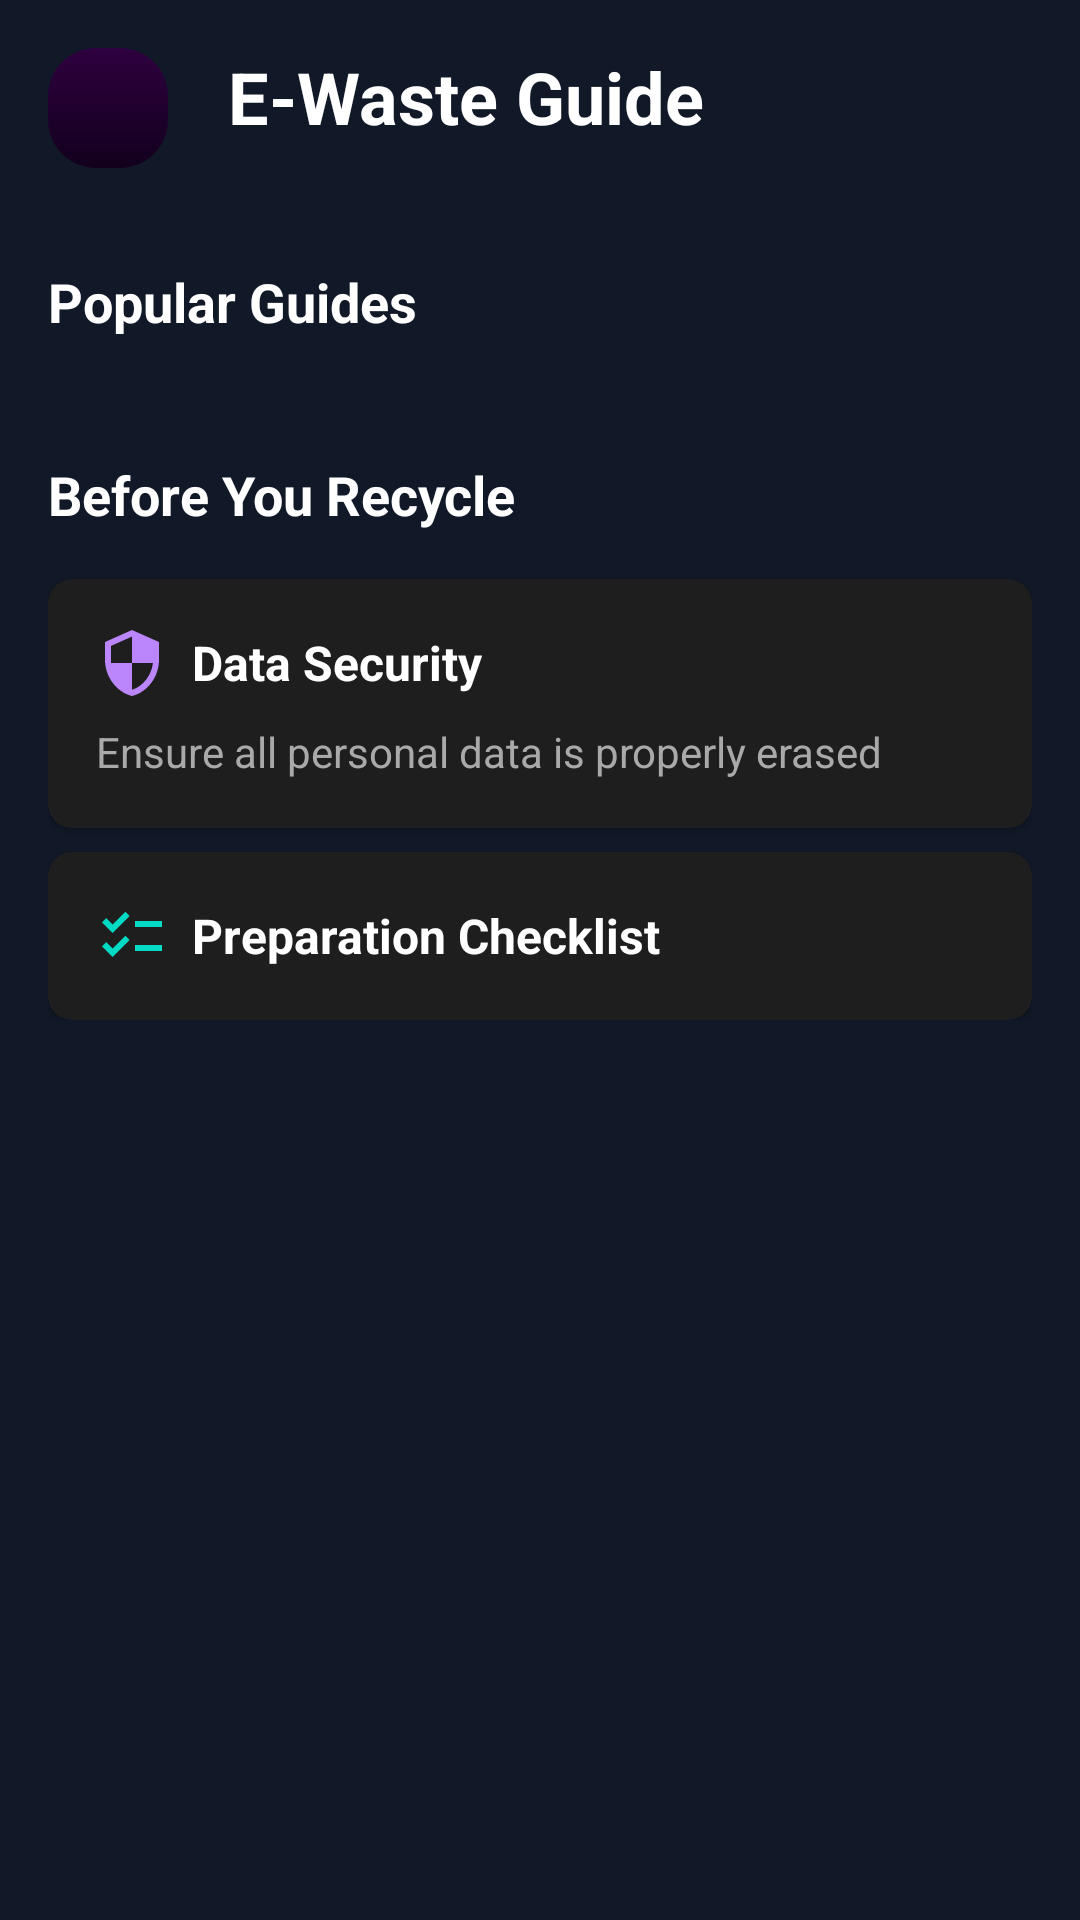

This screen was rendered from an Android layout file. Write that file and the resources it references.
<!-- AndroidManifest.xml: application theme Theme.ChipCycle -->
<!-- res/layout/fragment_guide.xml -->
<?xml version="1.0" encoding="utf-8"?>
<ScrollView xmlns:android="http://schemas.android.com/apk/res/android"
    xmlns:app="http://schemas.android.com/apk/res-auto"
    xmlns:tools="http://schemas.android.com/tools"
    android:layout_width="match_parent"
    android:layout_height="match_parent"
    android:background="@color/backgroundColor">

    <LinearLayout
        android:layout_width="match_parent"
        android:layout_height="wrap_content"
        android:orientation="vertical"
        android:padding="16dp">
        <LinearLayout
            android:layout_width="match_parent"
            android:layout_height="wrap_content"

            >
        <ImageButton
            android:id="@+id/btn_back"
            android:layout_width="40dp"
            android:layout_height="40dp"
            android:layout_marginEnd="20dp"
            android:background="@drawable/card_background"
            android:src="@drawable/ic_left"
            android:layout_alignParentStart="true"
            android:contentDescription="Back" />

        <TextView
            android:layout_width="wrap_content"
            android:layout_height="wrap_content"
            android:text="E-Waste Guide"
            android:textSize="24sp"
            android:textStyle="bold"
            android:textColor="@color/white"
            android:layout_marginBottom="16dp" />
        </LinearLayout>
        <androidx.recyclerview.widget.RecyclerView
            android:id="@+id/guidesRecyclerView"
            android:layout_width="match_parent"
            android:layout_height="wrap_content"
            app:layoutManager="androidx.recyclerview.widget.GridLayoutManager"
            app:spanCount="2"
            tools:listitem="@layout/guide_card_layout" />

        <TextView
            android:layout_width="wrap_content"
            android:layout_height="wrap_content"
            android:text="Popular Guides"
            android:textSize="18sp"
            android:textStyle="bold"
            android:textColor="@color/white"
            android:layout_marginTop="24dp"
            android:layout_marginBottom="16dp" />

        <androidx.recyclerview.widget.RecyclerView
            android:id="@+id/popularGuidesRecyclerView"
            android:layout_width="match_parent"
            android:layout_height="wrap_content"
            android:orientation="horizontal"
            tools:listitem="@layout/popular_guide_item" />

        <TextView
            android:layout_width="wrap_content"
            android:layout_height="wrap_content"
            android:text="Before You Recycle"
            android:textSize="18sp"
            android:textStyle="bold"
            android:textColor="@color/white"
            android:layout_marginTop="24dp"
            android:layout_marginBottom="16dp" />

        <androidx.cardview.widget.CardView
            android:layout_width="match_parent"
            android:layout_height="wrap_content"
            app:cardBackgroundColor="@color/cardBackground"
            app:cardCornerRadius="8dp"
            android:layout_marginBottom="8dp">

            <LinearLayout
                android:layout_width="match_parent"
                android:layout_height="wrap_content"
                android:orientation="vertical"
                android:padding="16dp">

                <LinearLayout
                    android:layout_width="wrap_content"
                    android:layout_height="wrap_content"
                    android:gravity="center_vertical"
                    android:orientation="horizontal">

                    <ImageView
                        android:layout_width="wrap_content"
                        android:layout_height="wrap_content"
                        android:src="@drawable/ic_data_security" app:tint="@color/purple_200"
                        android:layout_marginEnd="8dp" />

                    <TextView
                        android:layout_width="wrap_content"
                        android:layout_height="wrap_content"
                        android:text="Data Security"
                        android:textSize="16sp"
                        android:textStyle="bold"
                        android:textColor="@color/white" />

                </LinearLayout>

                <TextView
                    android:layout_width="wrap_content"
                    android:layout_height="wrap_content"
                    android:text="Ensure all personal data is properly erased"
                    android:textSize="14sp"
                    android:textColor="@color/lightTextColor"
                    android:layout_marginTop="8dp" />

            </LinearLayout>

        </androidx.cardview.widget.CardView>

        <androidx.cardview.widget.CardView
            android:layout_width="match_parent"
            android:layout_height="wrap_content"
            app:cardBackgroundColor="@color/cardBackground"
            app:cardCornerRadius="8dp">

            <LinearLayout
                android:id="@+id/prep_checklist"
                android:layout_width="match_parent"
                android:layout_height="wrap_content"
                android:gravity="center_vertical"
                android:orientation="horizontal"
                android:padding="16dp">

                <ImageView
                    android:layout_width="wrap_content"
                    android:layout_height="wrap_content"
                    android:src="@drawable/ic_preparation_checklist" app:tint="@color/teal_200"
                    android:layout_marginEnd="8dp" />

                <TextView
                    android:layout_width="wrap_content"
                    android:layout_height="wrap_content"
                    android:text="Preparation Checklist"
                    android:textSize="16sp"
                    android:textStyle="bold"
                    android:textColor="@color/white" />

            </LinearLayout>

        </androidx.cardview.widget.CardView>

    </LinearLayout>

</ScrollView>
<!-- res/layout/guide_card_layout.xml (included above) -->
<?xml version="1.0" encoding="utf-8"?>
<androidx.cardview.widget.CardView xmlns:android="http://schemas.android.com/apk/res/android"
    xmlns:app="http://schemas.android.com/apk/res-auto"
    xmlns:tools="http://schemas.android.com/tools"
    android:layout_width="match_parent"
    android:layout_height="wrap_content"
    android:layout_margin="8dp"
    app:cardBackgroundColor="#2E003F"
    app:cardCornerRadius="8dp">

    <LinearLayout
        android:layout_width="match_parent"
        android:layout_height="wrap_content"
        android:orientation="vertical"
        android:padding="16dp"
        android:gravity="center">

        <ImageView
            android:id="@+id/guideIconImageView"
            android:layout_width="48dp"
            android:layout_height="48dp"
            tools:src="@drawable/ic_computer"
            app:tint="@color/purple_200"
            android:layout_marginBottom="8dp"/>

        <TextView
            android:id="@+id/guideTitleTextView"
            android:layout_width="wrap_content"
            android:layout_height="wrap_content"
            android:textAlignment="center"
            android:textSize="16sp"
            android:textStyle="bold"
            android:textColor="@color/white"
            tools:text="Computers &amp; Laptops" />

    </LinearLayout>

</androidx.cardview.widget.CardView>
<!-- res/layout/popular_guide_item.xml (included above) -->
<?xml version="1.0" encoding="utf-8"?>
<androidx.cardview.widget.CardView xmlns:android="http://schemas.android.com/apk/res/android"
    xmlns:app="http://schemas.android.com/apk/res-auto"
    xmlns:tools="http://schemas.android.com/tools"
    android:layout_width="200dp"
    android:layout_height="wrap_content"
    android:layout_marginEnd="8dp"
    app:cardBackgroundColor="#2E003F"
    app:cardCornerRadius="8dp">

    <LinearLayout
        android:layout_width="match_parent"
        android:layout_height="wrap_content"
        android:orientation="vertical"
        android:padding="16dp">

        <TextView
            android:id="@+id/popularGuideTitleTextView"
            android:layout_width="wrap_content"
            android:layout_height="wrap_content"
            android:textSize="16sp"
            android:textStyle="bold"
            android:textColor="@color/white"
            tools:text="Smartphone Recycling"
            android:layout_marginBottom="8dp"/>

        <TextView
            android:id="@+id/popularGuideDescriptionTextView"
            android:layout_width="wrap_content"
            android:layout_height="wrap_content"
            android:textSize="14sp"
            android:textColor="@color/lightTextColor"
            tools:text="Safe disposal of mobile devices"
            android:layout_marginBottom="16dp"/>

        <TextView
            android:id="@+id/popularGuideReadButton"
            android:layout_width="wrap_content"
            android:layout_height="wrap_content"
            android:background="@drawable/button_background"
            android:textColor="@color/white"
            android:paddingVertical="8dp"
            android:paddingHorizontal="16dp"
            android:text="Read"
            android:textSize="14sp"
            android:textStyle="bold" />

    </LinearLayout>

</androidx.cardview.widget.CardView>
<!-- resources referenced by this layout -->
<resources>
  <color name="backgroundColor">#111827</color>
  <color name="cardBackground">#1E1E1E</color>
  <color name="lightTextColor">#A9A9A9</color>
  <color name="purple_200">#FFBB86FC</color>
  <color name="teal_200">#FF03DAC5</color>
  <color name="white">#FFFFFFFF</color>
  <!-- drawable button_background (drawable) -->
  <?xml version="1.0" encoding="utf-8"?>
  <shape xmlns:android="http://schemas.android.com/apk/res/android"
      android:shape="rectangle">
      <solid android:color="#420446" />
      <corners android:radius="4dp" />
  </shape>
  <!-- drawable card_background (drawable) -->
  <shape xmlns:android="http://schemas.android.com/apk/res/android"
      android:shape="rectangle">
      <gradient
          android:startColor="#2E003F"
          android:endColor="#12001D"
          android:angle="270"/>
      <corners android:radius="16dp"/>
  </shape>
  <!-- drawable ic_computer (drawable) -->
  <vector xmlns:android="http://schemas.android.com/apk/res/android" android:height="24dp" android:tint="#EC4899" android:viewportHeight="24" android:viewportWidth="24" android:width="24dp">
        
      <path android:fillColor="@android:color/white" android:pathData="M20,18c1.1,0 1.99,-0.9 1.99,-2L22,6c0,-1.1 -0.9,-2 -2,-2H4c-1.1,0 -2,0.9 -2,2v10c0,1.1 0.9,2 2,2H0v2h24v-2h-4zM4,6h16v10H4V6z"/>
      
  </vector>
  <!-- drawable ic_data_security (drawable) -->
  <vector xmlns:android="http://schemas.android.com/apk/res/android" android:height="24dp" android:tint="#EC4899" android:viewportHeight="24" android:viewportWidth="24" android:width="24dp">
        
      <path android:fillColor="@android:color/white" android:pathData="M12,1L3,5v6c0,5.55 3.84,10.74 9,12 5.16,-1.26 9,-6.45 9,-12L21,5l-9,-4zM12,11.99h7c-0.53,4.12 -3.28,7.79 -7,8.94L12,12L5,12L5,6.3l7,-3.11v8.8z"/>
      
  </vector>
  <!-- drawable ic_preparation_checklist (drawable) -->
  <vector xmlns:android="http://schemas.android.com/apk/res/android" android:height="24dp" android:tint="#EC4899" android:viewportHeight="24" android:viewportWidth="24" android:width="24dp">
        
      <path android:fillColor="@android:color/white" android:pathData="M22,7h-9v2h9V7zM22,15h-9v2h9V15zM5.54,11L2,7.46l1.41,-1.41l2.12,2.12l4.24,-4.24l1.41,1.41L5.54,11zM5.54,19L2,15.46l1.41,-1.41l2.12,2.12l4.24,-4.24l1.41,1.41L5.54,19z"/>
      
  </vector>
  <style name="Theme.ChipCycle" parent="Base.Theme.ChipCycle" />
  <style name="Base.Theme.ChipCycle" parent="Theme.Material3.DayNight.NoActionBar">
          
          
      </style>
</resources>
